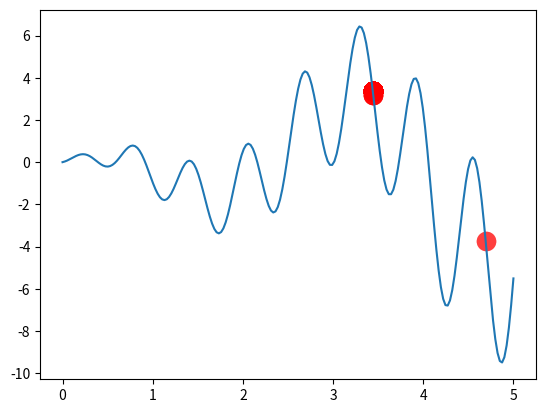

Write the Python code that produced this figure.
# -*- coding:utf-8 -*-
"""
Visualize Genetic Algorithm to find a maximum point in a function.

[redacted]
"""
import numpy as np
import matplotlib.pyplot as plt

DNA_SIZE = 10            # DNA length
POP_SIZE = 100           # population size(种群大小)
CROSS_RATE = 0.8         # mating probability (DNA crossover)交叉概率
MUTATION_RATE = 0.003    # mutation probability变异概率
N_GENERATIONS = 200      # 进化代数
X_BOUND = [0, 5]         # x upper and lower bounds(变量取值)


def F(x): return np.sin(10*x)*x + np.cos(2*x)*x     # to find the maximum of this function(寻找函数最大值)


# find non-zero fitness for selection
# 获取非零的适应度
def get_fitness(pred): return pred + 1e-3 - np.min(pred)


# convert binary DNA to decimal and normalize it to a range(0, 5)
# 将二进制的DNA转化为实数，并且取值变为(0,5)
# pop 为长为 DNA_SIZE的二进制串
def translateDNA(pop): return pop.dot(2 ** np.arange(DNA_SIZE)[::-1]) / float(2**DNA_SIZE-1) * X_BOUND[1]

# 选择操作
# 采用轮盘赌策略选择
def select(pop, fitness):    # nature selection wrt pop's fitness
	# 以轮盘赌策略从种群中选择某一个个体,idx 为个体在种群序号
    idx = np.random.choice(np.arange(POP_SIZE), size=POP_SIZE, replace=True,
                           p=fitness/fitness.sum())
	# 返回选择的个体
    return pop[idx]

# 交叉操作
def crossover(parent, pop):     # mating process (genes crossover)
    if np.random.rand() < CROSS_RATE:
        i_ = np.random.randint(0, POP_SIZE, size=1)
		# select another individual from pop
		# 长为 DNA_SIZE 的bool向量
        cross_points = np.random.randint(0, 2, size=DNA_SIZE).astype(np.bool)   # choose crossover points
        parent[cross_points] = pop[i_, cross_points]                            # mating and produce one child
    return parent

# 变异操作
def mutate(child):
    for point in range(DNA_SIZE):
        if np.random.rand() < MUTATION_RATE:
            child[point] = 1 if child[point] == 0 else 0
    return child

# 初始化操作
pop = np.random.randint(0, 2, (1, DNA_SIZE)).repeat(POP_SIZE, axis=0)  # initialize the pop DNA

# 开启交互式操作
plt.ion()       # something about plotting
# 0到5产生两百个数，为等差数列
x = np.linspace(*X_BOUND, 200)
# 绘制函数图像
plt.plot(x, F(x))

for _ in range(N_GENERATIONS):
	# 计算种群每个个体的适应度值
    F_values = F(translateDNA(pop))    # compute function value by extracting DNA

    # something about plotting
    if 'sca' in globals(): sca.remove()
	# 绘制当前代数种群中的所有个体点
    sca = plt.scatter(translateDNA(pop), F_values, s=200, lw=0, c='red', alpha=0.5); plt.pause(0.05)

    # GA part (evolution)
	# 计算适应度值
    fitness = get_fitness(F_values)
	# 打印适应度最高的个体(DNA形式)
    print("Most fitted DNA: ", pop[np.argmax(fitness), :])
	# 选择操作
    pop = select(pop, fitness)
	# 复制个体
    pop_copy = pop.copy()
    for parent in pop:
		# 交叉操作
        child = crossover(parent, pop_copy)
		# 变异操作
        child = mutate(child)
        parent[:] = child       # parent is replaced by its child

plt.ioff(); plt.show()